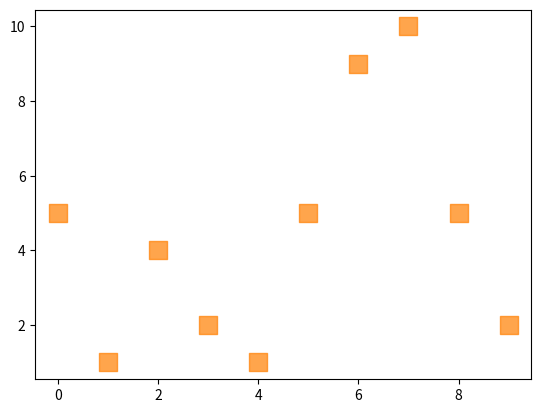

Reproduce this figure in Python.
# -*- coding: utf-8 -*-
"""
Created on Sat Feb 19 06:29:36 2022

[redacted]
"""

import numpy as np
import matplotlib.pyplot as plt
x5 = np.arange(10)
x6 = np.array([5, 1, 4, 2, 1, 5, 9, 10, 5, 2])

plt.scatter(x5, x6, s=160, c='#FF7f00', marker='s', alpha=0.7)